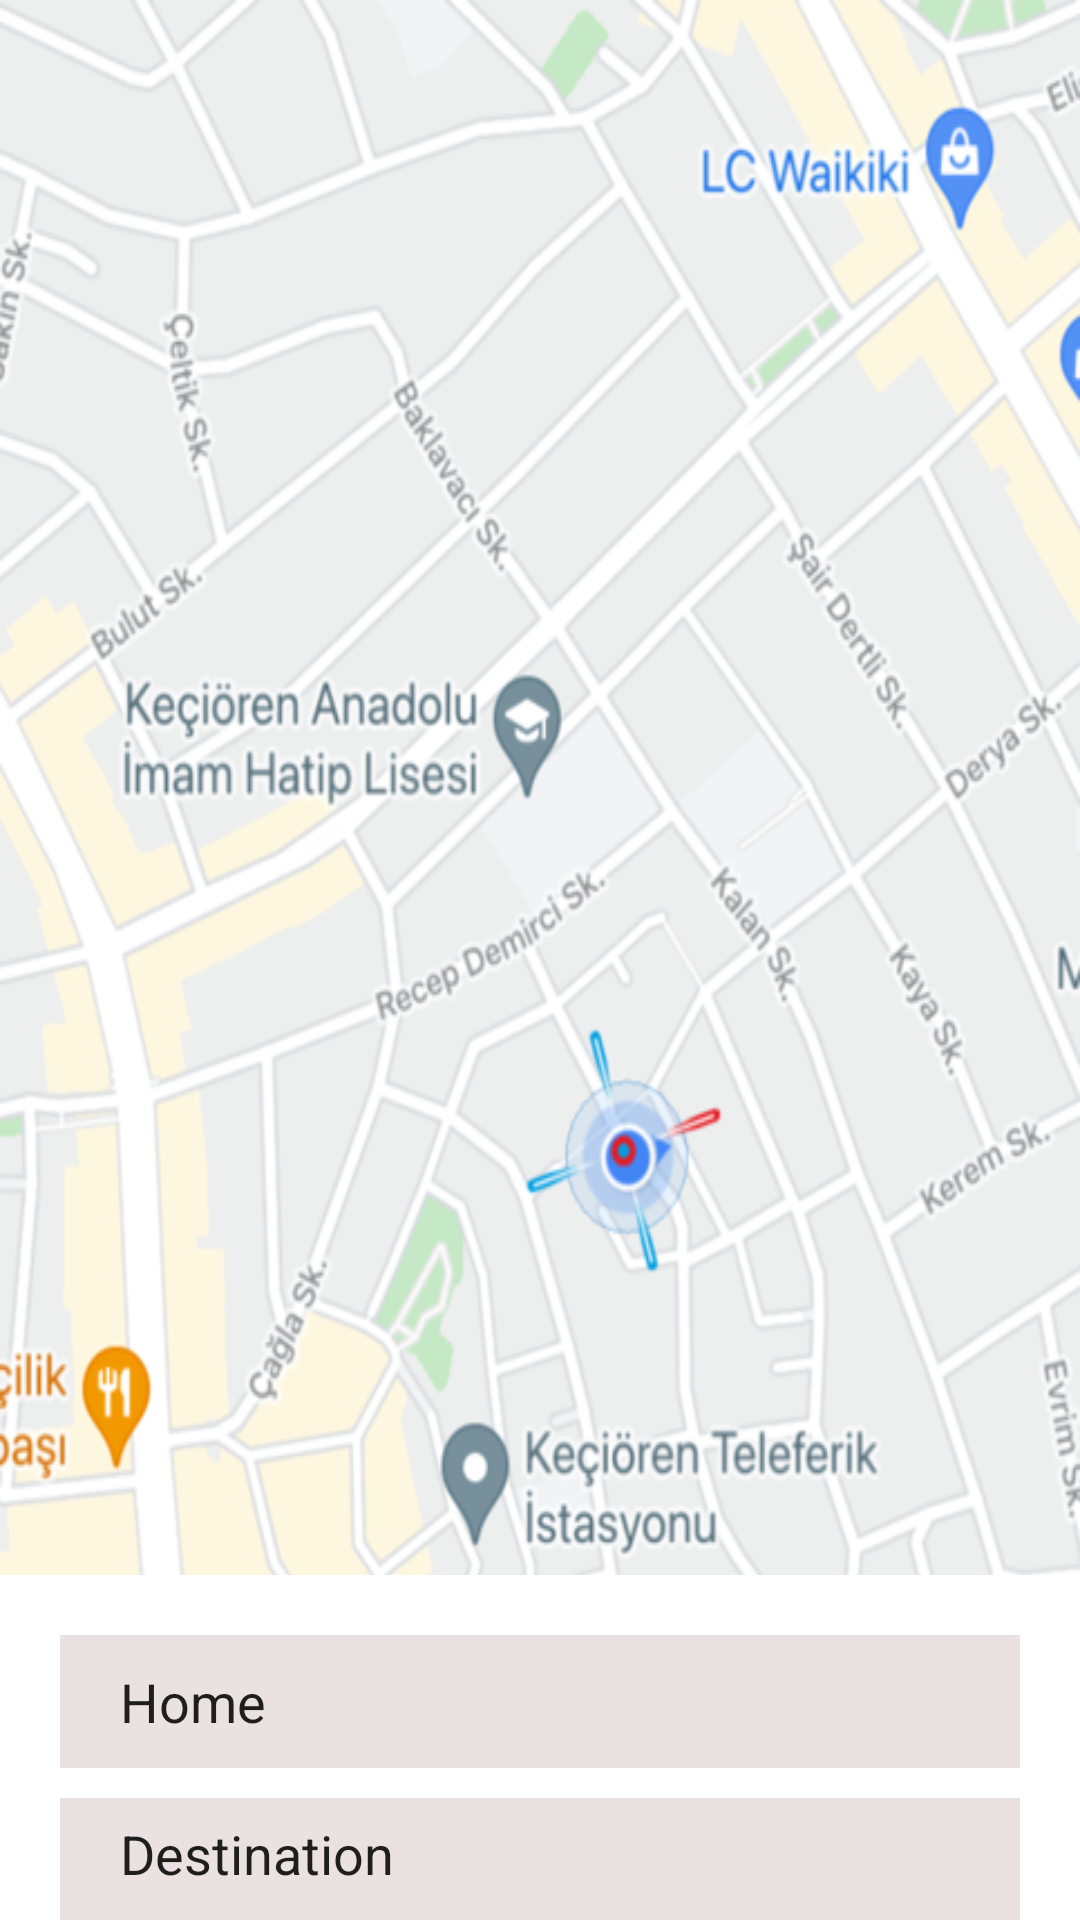

Write the Android layout XML for this screen, with the resource values it uses.
<!-- AndroidManifest.xml: application theme Theme.MyEmergency -->
<!-- res/layout/activity_ambulance.xml -->
<?xml version="1.0" encoding="utf-8"?>
<LinearLayout
    xmlns:android="http://schemas.android.com/apk/res/android"
    xmlns:app="http://schemas.android.com/apk/res-auto"
    xmlns:tools="http://schemas.android.com/tools"
    android:layout_width="match_parent"
    android:layout_height="match_parent"
    tools:context=".Ambulance"
    android:orientation="vertical"
    android:background="@drawable/ambulance_map">

    <LinearLayout
        android:layout_width="match_parent"
        android:layout_height="wrap_content">

        <ImageView
            android:id="@+id/menuIcon"
            android:layout_width="40dp"
            android:layout_height="50dp"
            app:srcCompat="@drawable/menu_iconn"
            android:layout_marginTop="15dp"
            android:layout_marginLeft="20dp"
            android:layout_marginRight="270dp"/>

        <ImageView
            android:id="@+id/userIcon"
            android:layout_width="50dp"
            android:layout_height="50dp"
            app:srcCompat="@drawable/user_icon"
            android:layout_marginTop="15dp"
            android:layout_marginLeft="15dp" />

    </LinearLayout>

    <LinearLayout
        android:layout_width="match_parent"
        android:layout_height="match_parent"
        android:orientation="vertical"
        android:layout_marginTop="460dp"
        android:background="#ffff">

        <EditText
            android:layout_width="match_parent"
            android:layout_height="wrap_content"
            android:text="Home"
            android:background="#EAE2E2"
            android:paddingTop="10dp"
            android:paddingBottom="10dp"
            android:paddingLeft="20dp"
            android:layout_marginLeft="20dp"
            android:layout_marginRight="20dp"
            android:layout_marginTop="20dp" />

        <EditText
            android:layout_width="match_parent"
            android:layout_height="wrap_content"
            android:text="Destination"
            android:background="#EAE2E2"
            android:paddingTop="10dp"
            android:paddingBottom="10dp"
            android:paddingLeft="20dp"
            android:layout_marginLeft="20dp"
            android:layout_marginRight="20dp"
            android:layout_marginTop="10dp" />

        <Button
            android:id="@+id/submit"
            android:layout_width="match_parent"
            android:layout_height="wrap_content"
            android:text="SUBMIT"
            android:textSize="25dp"
            android:textColor="#131313"
            android:background="#F31717"
            android:layout_gravity="center"
            android:textStyle="bold"
            android:paddingTop="10dp"
            android:paddingLeft="30dp"
            android:paddingRight="30dp"
            android:paddingBottom="10dp"
            android:layout_marginTop="10dp"
            android:layout_marginLeft="20dp"
            android:layout_marginRight="20dp"/>



    </LinearLayout>





</LinearLayout>
<!-- resources referenced by this layout -->
<resources>
  <!-- drawable ambulance_map: png bitmap (drawable, 255326 bytes) -->
  <style name="Theme.MyEmergency" parent="Theme.AppCompat.Light.NoActionBar">
          
          <item name="colorPrimary">@color/purple_500</item>
          <item name="colorPrimaryVariant">@color/purple_700</item>
          <item name="colorOnPrimary">@color/white</item>
          
          <item name="colorSecondary">@color/teal_200</item>
          <item name="colorSecondaryVariant">@color/teal_700</item>
          <item name="colorOnSecondary">@color/black</item>
          
          <item name="android:statusBarColor" tools:targetApi="l">?attr/colorPrimaryVariant</item>
          
      </style>
  <!-- not gathered from this repository: default colours our renderer supplied (Android Studio template values) -->
  <color name="purple_500">#FF6200EE</color>
  <color name="purple_700">#FF3700B3</color>
  <color name="teal_200">#FF03DAC5</color>
  <color name="teal_700">#FF018786</color>
  <color name="black">#FF000000</color>
  <color name="white">#FFFFFFFF</color>
</resources>
